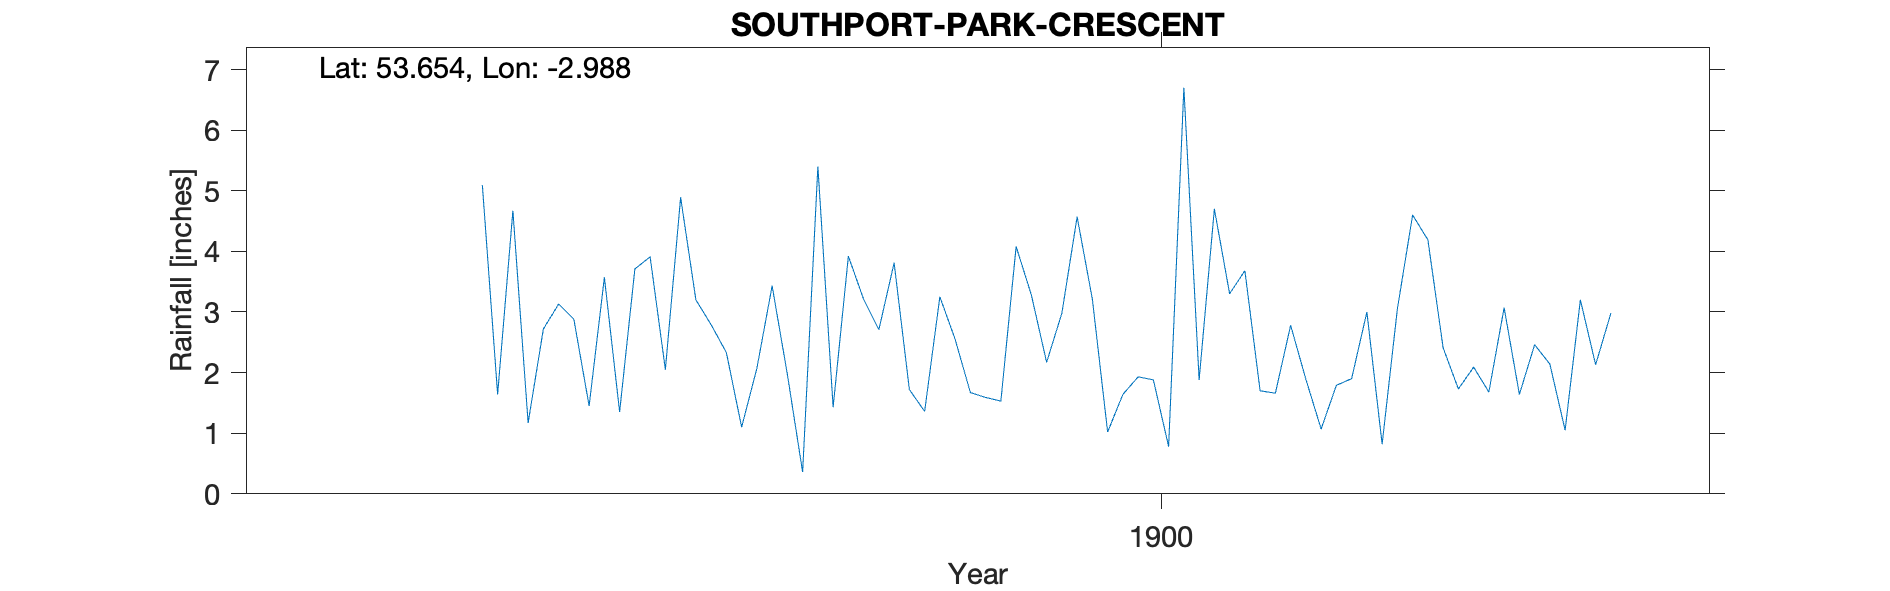

The file beside this chart, header and first rows:
SOUTHPORT PARK CRESCENT, , , , , , , , , , , , , , , , , , , , 
Grid ref, SD348180, Long, -2.988, Lat, 53.65, Elevation, 30, ft, , , , , , , , , , , , 
Station no, RR8182, , , , , , , , , , , , , , , , , , , 
, 1890, 1891, 1892, 1893, 1894, 1895, 1896, 1897, 1898, 1899, 1900, 1901, 1902, 1903, 1904, 1905, 1906, 1907, 1908, 1909
January, , , , , , , , 1.17, 2.79, 3.81, 4.57, 1.7, 2.41, , , , , , , 
February, , , , , , , , 2.72, 2.33, 1.72, 3.21, 1.66, 1.73, , , , , , , 
March, , , , , , , , 3.13, 1.1, 1.36, 1.02, 2.78, 2.09, , , , , , , 
April, , , , , , , , 2.88, 2.07, 3.25, 1.64, 1.89, 1.68, , , , , , , 
May, , , , , , , , 1.45, 3.43, 2.55, 1.93, 1.07, 3.07, , , , , , , 
June, , , , , , , , 3.57, 1.97, 1.67, 1.88, 1.79, 1.64, , , , , , , 
July, , , , , , , , 1.35, 0.36, 1.59, 0.78, 1.9, 2.46, , , , , , , 
August, , , , , , , , 3.71, 5.4, 1.53, 6.7, 3, 2.14, , , , , , , 
September, , , , , , , , 3.91, 1.43, 4.08, 1.88, 0.82, 1.05, , , , , , , 
October, , , , , , , 5.09, 2.05, 3.92, 3.28, 4.7, 3.05, 3.2, , , , , , , 
November, , , , , , , 1.64, 4.89, 3.21, 2.17, 3.3, 4.6, 2.13, , , , , , , 
December, , , , , , , 4.67, 3.2, 2.71, 2.98, 3.68, 4.19, 2.98, , , , , , , 
Total, , , , , , , , 34.03, 30.72, 29.99, 35.29, 28.45, 26.58, , , , , , , 
